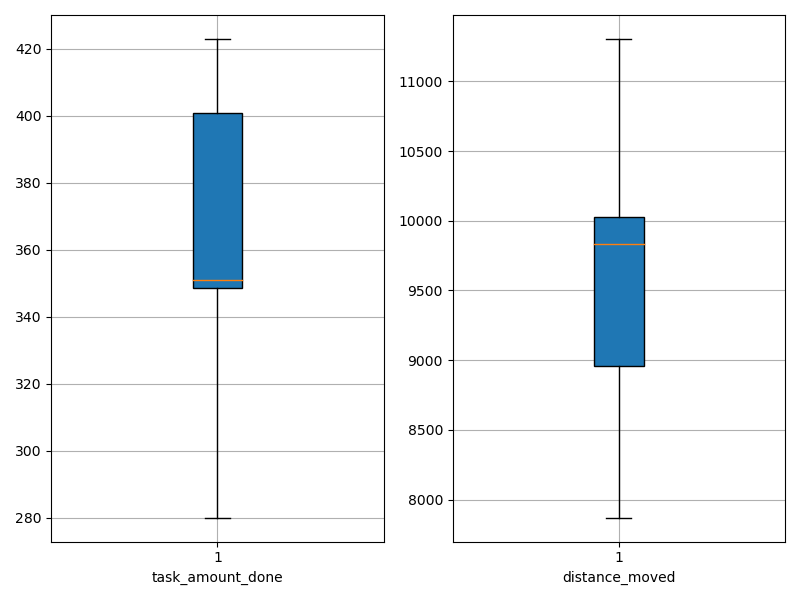

The table this chart was drawn from, first rows:
agent_id, task_amount_done, distance_moved
0, 423.0, 7870
1, 280.0, 8817
2, 352.0, 9734
3, 347.0, 10482
4, 348.0, 8122
5, 351.0, 9394
6, 417.0, 11305
7, 350.0, 10033
8, 421.0, 9926
9, 351.0, 10015
